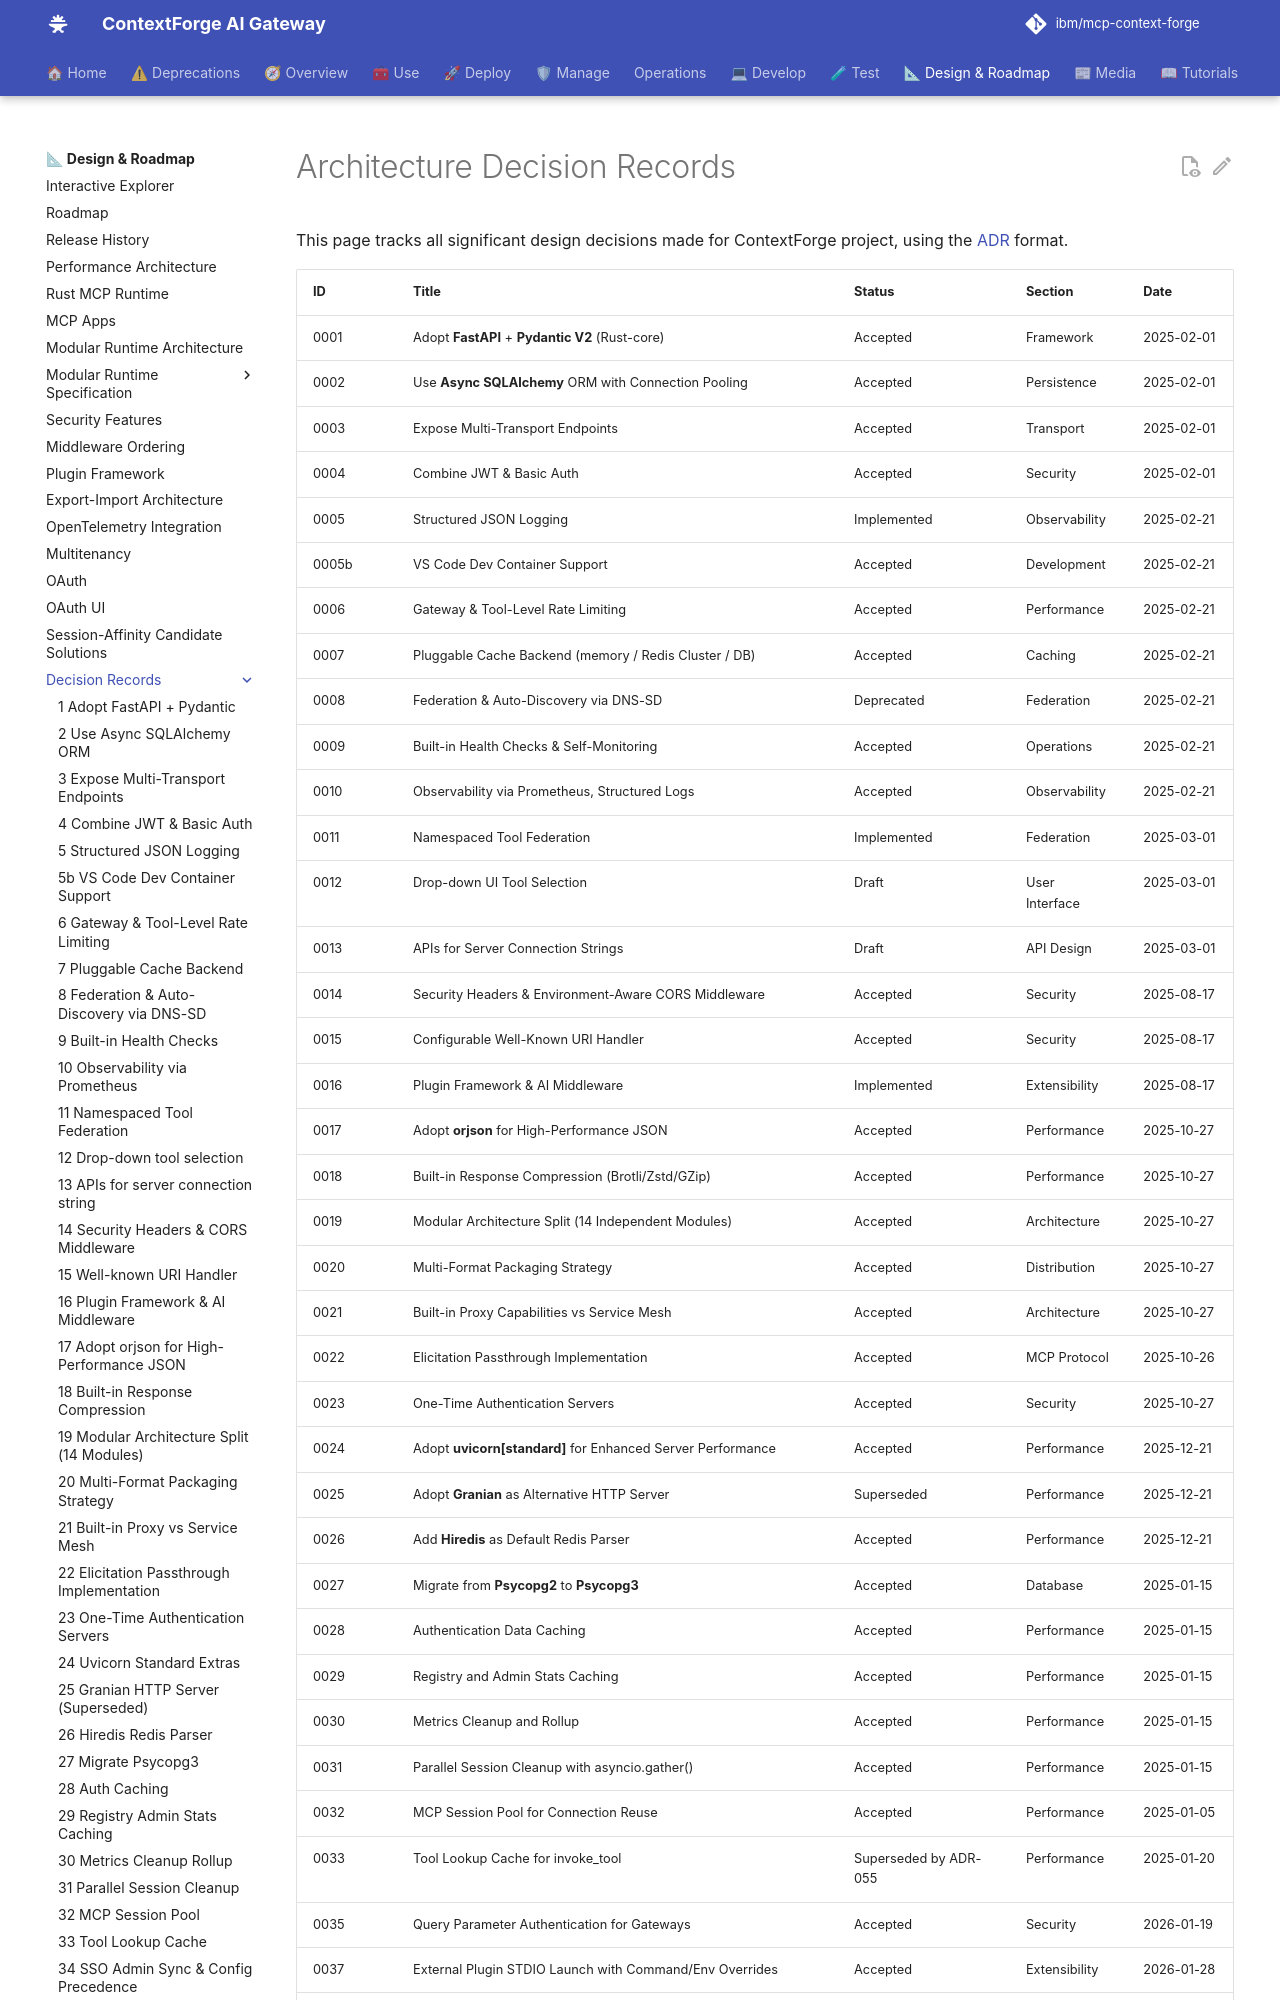

repository: brian-hussey/mcp-context-forge · page: 1.0.11/architecture/adr/index.html · generator: mkdocs

# Architecture Decision Records

This page tracks all significant design decisions made for ContextForge project, using the [ADR](https://adr.github.io/) format.

| ID    | Title                                              | Status    | Section        | Date        |
|-------|----------------------------------------------------|-----------|----------------|-------------|
| 0001  | Adopt **FastAPI** + **Pydantic V2** (Rust-core)   | Accepted  | Framework      | 2025-02-01  |
| 0002  | Use **Async SQLAlchemy** ORM with Connection Pooling | Accepted  | Persistence    | 2025-02-01  |
| 0003  | Expose Multi-Transport Endpoints                   | Accepted  | Transport      | 2025-02-01  |
| 0004  | Combine JWT & Basic Auth                           | Accepted  | Security       | 2025-02-01  |
| 0005  | Structured JSON Logging                            | Implemented | Observability | 2025-02-21  |
| 0005b | VS Code Dev Container Support                      | Accepted  | Development    | 2025-02-21  |
| 0006  | Gateway & Tool-Level Rate Limiting                 | Accepted  | Performance    | 2025-02-21  |
| 0007  | Pluggable Cache Backend (memory / Redis Cluster / DB) | Accepted  | Caching        | 2025-02-21  |
| 0008  | Federation & Auto-Discovery via DNS-SD             | Deprecated | Federation    | 2025-02-21  |
| 0009  | Built-in Health Checks & Self-Monitoring           | Accepted  | Operations     | 2025-02-21  |
| 0010  | Observability via Prometheus, Structured Logs      | Accepted  | Observability  | 2025-02-21  |
| 0011  | Namespaced Tool Federation                         | Implemented | Federation   | 2025-03-01  |
| 0012  | Drop-down UI Tool Selection                        | Draft     | User Interface | 2025-03-01  |
| 0013  | APIs for Server Connection Strings                 | Draft     | API Design     | 2025-03-01  |
| 0014  | Security Headers & Environment-Aware CORS Middleware | Superseded by ADR-0056 | Security | 2025-08-17  |
| 0015  | Configurable Well-Known URI Handler                | Accepted  | Security       | 2025-08-17  |
| 0016  | Plugin Framework & AI Middleware                   | Implemented | Extensibility | 2025-08-17  |
| 0017  | Adopt **orjson** for High-Performance JSON         | Accepted  | Performance    | 2025-10-27  |
| 0018  | Built-in Response Compression (Brotli/Zstd/GZip)   | Accepted  | Performance    | 2025-10-27  |
| 0019  | Modular Architecture Split (14 Independent Modules) | Accepted  | Architecture   | 2025-10-27  |
| 0020  | Multi-Format Packaging Strategy                    | Accepted  | Distribution   | 2025-10-27  |
| 0021  | Built-in Proxy Capabilities vs Service Mesh        | Accepted  | Architecture   | 2025-10-27  |
| 0022  | Elicitation Passthrough Implementation             | Accepted  | MCP Protocol   | 2025-10-26  |
| 0023  | One-Time Authentication Servers                    | Accepted  | Security       | 2025-10-27  |
| 0024  | Adopt **uvicorn[standard]** for Enhanced Server Performance | Accepted | Performance | 2025-12-21 |
| 0025  | Adopt **Granian** as Alternative HTTP Server | Superseded | Performance | 2025-12-21 |
| 0026  | Add **Hiredis** as Default Redis Parser | Accepted | Performance | 2025-12-21 |
| 0027  | Migrate from **Psycopg2** to **Psycopg3** | Accepted | Database | 2025-01-15 |
| 0028  | Authentication Data Caching | Accepted | Performance | 2025-01-15 |
| 0029  | Registry and Admin Stats Caching | Accepted | Performance | 2025-01-15 |
| 0030  | Metrics Cleanup and Rollup | Accepted | Performance | 2025-01-15 |
| 0031  | Parallel Session Cleanup with asyncio.gather() | Accepted | Performance | 2025-01-15 |
| 0032  | MCP Session Pool for Connection Reuse | Accepted | Performance | 2025-01-05 |
| 0033  | Tool Lookup Cache for invoke_tool | Superseded by ADR-055 | Performance | 2025-01-20 |
| 0035  | Query Parameter Authentication for Gateways | Accepted | Security | 2026-01-19 |
| 0037  | External Plugin STDIO Launch with Command/Env
